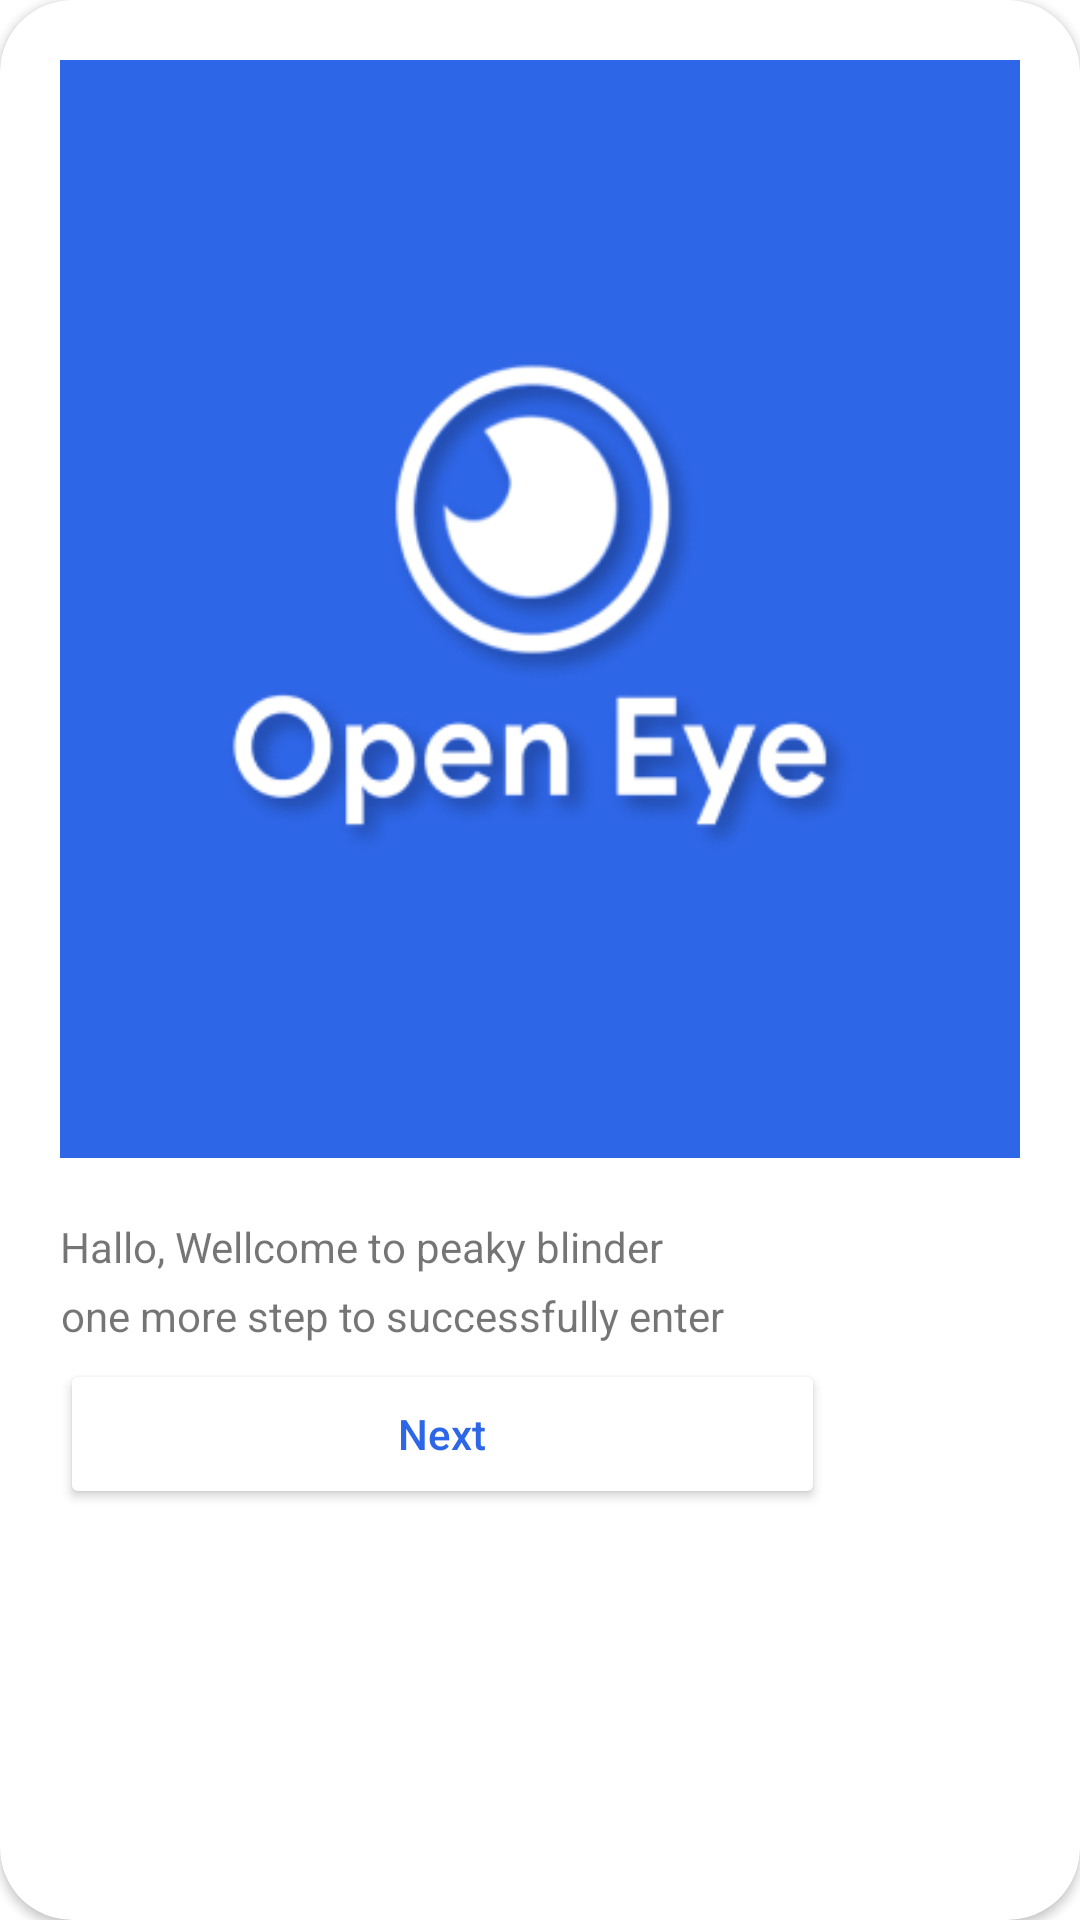

Produce the Android XML layout that renders to this screen, including the resource entries it uses.
<!-- AndroidManifest.xml: application theme Theme.OpenEye -->
<!-- res/layout/alert_dialog_signup_success.xml -->
<?xml version="1.0" encoding="utf-8"?>
<androidx.cardview.widget.CardView xmlns:android="http://schemas.android.com/apk/res/android"
    xmlns:app="http://schemas.android.com/apk/res-auto"
    android:layout_width="match_parent"
    android:layout_height="wrap_content"
    android:layout_marginHorizontal="@dimen/_20sdp"
    app:cardBackgroundColor="@color/white"
    app:cardCornerRadius="@dimen/_24sdp">

    <LinearLayout
        android:layout_width="match_parent"
        android:layout_height="wrap_content"
        android:orientation="vertical"
        android:padding="@dimen/_20sdp">

        <ImageView
            android:layout_width="wrap_content"
            android:layout_height="wrap_content"
            android:layout_gravity="center"
            android:background="@color/dark_blue"
            android:contentDescription="@string/sign_up"
            android:src="@drawable/logo" />

        <TextView
            android:layout_width="wrap_content"
            android:layout_height="wrap_content"
            android:layout_marginTop="@dimen/_20sdp"
            android:gravity="center"
            android:text="Hallo, Wellcome to peaky blinder " />

        <TextView
            android:layout_width="wrap_content"
            android:layout_height="wrap_content"
            android:layout_marginTop="@dimen/_4sdp"
            android:gravity="center"
            android:text="one more step to successfully enter" />

        <Button
            android:id="@+id/btnLogin"
            android:layout_width="@dimen/_255sdp"
            android:layout_height="@dimen/_50sdp"
            android:layout_marginTop="@dimen/_5sdp"
            android:backgroundTint="@color/white"
            android:text="Next"
            android:textAllCaps="false"
            android:textColor="@color/dark_blue"
            app:layout_constraintEnd_toEndOf="parent"
            app:layout_constraintStart_toStartOf="parent"
            app:layout_constraintTop_toBottomOf="@+id/linearLayout" />

    </LinearLayout>

</androidx.cardview.widget.CardView>
<!-- resources referenced by this layout -->
<resources>
  <color name="dark_blue">#2E66E8</color>
  <color name="white">#FFFFFFFF</color>
  <dimen name="_20sdp">20.00dp</dimen>
  <dimen name="_24sdp">24.00dp</dimen>
  <dimen name="_255sdp">255.00dp</dimen>
  <dimen name="_4sdp">4.00dp</dimen>
  <dimen name="_50sdp">50.00dp</dimen>
  <dimen name="_5sdp">5.00dp</dimen>
  <!-- drawable logo: png bitmap (drawable, 31263 bytes) -->
  <string name="sign_up">Sign Up</string>
  <style name="Theme.OpenEye" parent="Base.Theme.OpenEye" />
  <style name="Base.Theme.OpenEye" parent="Theme.MaterialComponents.DayNight.DarkActionBar">
          <item name="colorPrimary">@color/dark_blue</item>
          <item name="colorPrimaryVariant">@color/dark_blue</item>
          <item name="colorOnPrimary">@color/dark_blue</item>
  
          <item name="android:statusBarColor">?attr/colorPrimaryVariant</item>
  
      </style>
</resources>
